Run: headless pygame with SDL's dummy video driver; simulated clock (each Clock.tick advances the game by its frame time, no real sleeping); random seed 0; keys injected as events and as key.get_pressed() state; mouse plan: one left click at the window centre at the start of phase 2, then a move to the lower-right quarter at the start of phase 3.
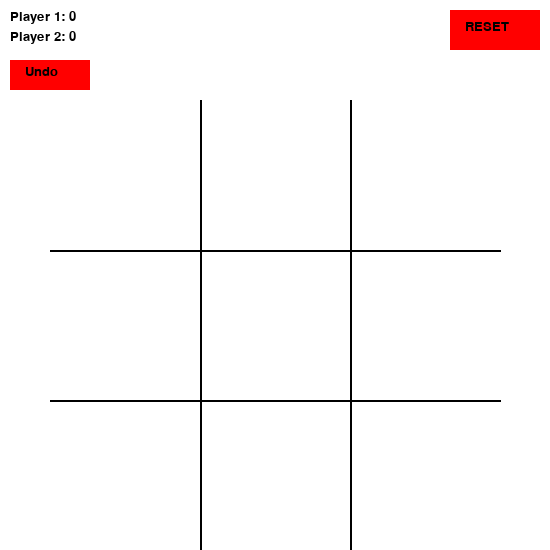
Frame 1 of 4 · flips 1–60 · no input
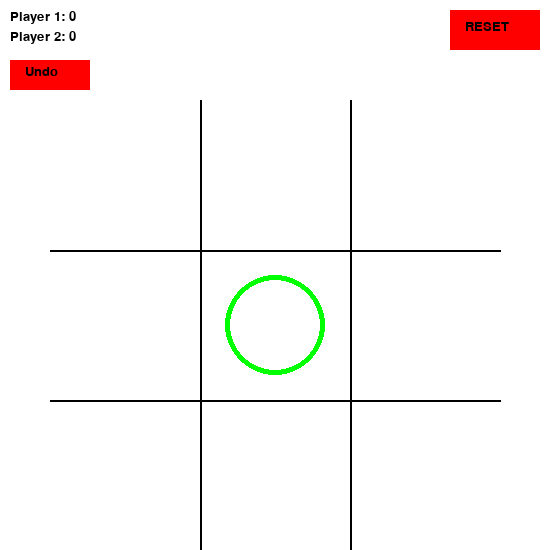
Frame 2 of 4 · flips 61–180 · clicked the window centre · tapped SPACE, RETURN · held RIGHT (→), D
Frame 3 of 4 · flips 181–300 · moved the mouse to the lower-right quarter · held DOWN (↓), S · screen unchanged from frame 2, image omitted
Frame 4 of 4 · flips 301–420 · held LEFT (←), A, UP (↑), W · screen unchanged from frame 3, image omitted

The pygame program that drew these frames:

import pygame
import sys 
import time

pygame.init()

BLACK = (0, 0, 0)
WHITE = (255, 255, 255)
GREEN = (0, 255, 0)
RED = (255, 0, 0)

general_font = pygame.font.SysFont('Arial', 20)

class Setting:
	def __init__(self):
		self.size = self.WIDTH, self.HEIGHT = 550, 550
		self.screen = pygame.display.set_mode(self.size)
		self.winning_font = pygame.font.SysFont("monospace", 30)
		self.player_o_score = 0
		self.player_x_score = 0

	def draw_screen(self):
		self.screen.fill(WHITE)

	def score_label(self):
		player_o = general_font.render(f'Player 1: {self.player_o_score}', True, BLACK)
		player_x = general_font.render(f'Player 2: {self.player_x_score}', True, BLACK)

		self.screen.blit(player_o, (10, 10))
		self.screen.blit(player_x, (10, 30))

	def reset_label(self):#reset game, score --> 0
		button = pygame.draw.rect(self.screen, RED, (450, 10, 90, 40))
		reset_label = general_font.render("RESET", True, BLACK)
		reset_label_rect = reset_label.get_rect(topleft=(round(self.WIDTH - 85), 20))
		self.screen.blit(reset_label, reset_label_rect)

	def undo_label(self):
		button = pygame.draw.rect(self.screen, RED, (10, 60, 80, 30), )
		undo_label = general_font.render("Undo", True, BLACK)
		self.screen.blit(undo_label, [25, 65])


	def winning_label(self, win_player):
		if win_player == 1:
			win_label = self.winning_font.render("Player O win", True, GREEN, BLACK)
			self.player_o_score += 1
		elif win_player == 2:
			win_label = self.winning_font.render("Player X win", True, GREEN, BLACK)
			self.player_x_score += 1
		elif win_player == 3:
			win_label = self.winning_font.render("DRAW", True, RED, BLACK)
		else:
			win_label = self.winning_font.render("", True, RED)
		win_label_rect = win_label.get_rect(midtop=(round(self.WIDTH / 2), 10))
		self.screen.blit(win_label, win_label_rect)



class Grid:
	def __init__(self):
		self.grids = [[(50, 250), (500, 250)], #horizontal line
					  [(50, 400), (500, 400)], #horizontal line
					  [(200, 100), (200, 550)], #vertical line
					  [(350, 100), (350, 550)]] #vertical line

		self.square = [(125, 175), (275, 175), (425, 175),
					   (125, 325), (275, 325), (425, 325),
					   (125, 475), (275, 475), (425, 475)]		

	def draw_grids(self, screen):
		for line in self.grids:
			pygame.draw.line(screen, BLACK, line[0], line[1], 2)


class Main:
	def __init__(self):
		self.grid = Grid()
		self.setting = Setting()
		self.player_pos = []
		self.check_box = [[0, 0, 0],
						  [0, 0, 0],
						  [0, 0, 0]]
	
	def hit_square(self, mouse_pos):
		for index, pos in enumerate(self.grid.square):
			if mouse_pos[0] <= pos[0] + 75 and mouse_pos[0] >= pos[0] - 75:
				if mouse_pos[1] <= pos[1] + 75 and mouse_pos[1] >= pos[1] - 75:
					return True, index
		return False, -1

	def get_winner(self, x, y):
		if self.check_box[x][y] == 1:
			return 1
		elif self.check_box[x][y] == 2:
			return 2

	def check_win(self):
		for i in range(3):
			if self.check_box[i][0] == self.check_box[i][1] == self.check_box[i][2]:#rows
				if self.check_box[i][0] != 0:
					return self.get_winner(i, 0)
			elif self.check_box[0][i] == self.check_box[1][i] == self.check_box[2][i]:#column
				if self.check_box[0][i] != 0:
					return self.get_winner(0, i)

		if self.check_box[0][0] == self.check_box[1][1] == self.check_box[2][2]:#diagonal 1
			if self.check_box[0][0] != 0:
				return self.get_winner(0, 0)
		if self.check_box[0][2] == self.check_box[1][1] == self.check_box[2][0]:#diagonal 2
			if self.check_box[0][2] != 0:
				return self.get_winner(0, 2)
		
		for arr in self.check_box:
			for value in arr:
				if value == 0:
					return 0
		return 3


	def non_duplicate(self, lis):
		result = []
		for i in lis:
			if i not in result:
				result.append(i)
		return result

	def convert(self, index):
		for i in range(9):
			if index == i:
				if index < 3:
					return 0, index
				elif index < 6:
					return 1, index - 3
				elif index < 9:
					return 2, index - 6
		return None

	def reset(self):
		#reset everything back to the start
		self.check_box = [[0, 0, 0] for i in range(3)]
		self.player_pos = []

	def hit_restart_button(self, mouse_pos):
		mouse_pos_x, mouse_pos_y = mouse_pos

		if mouse_pos_x > 200 and mouse_pos_x < 200 + 150:
			if mouse_pos_y > 50 and mouse_pos_y < 50 + 50:
				return True
		return False

	def hit_reset_button(self, mouse_pos):
		mouse_pos_x, mouse_pos_y = mouse_pos

		if mouse_pos_x > 450 and mouse_pos_x < 450 + 90:
			if mouse_pos_y > 10 and mouse_pos_y < 10 + 40:
				return True
		return False

	def hit_undo_button(self, mouse_pos):
		mouse_pos_x, mouse_pos_y = mouse_pos

		if mouse_pos_x > 10 and mouse_pos_x < 10 + 80:
			if mouse_pos_y > 60 and mouse_pos_y < 60 + 30:
				return True
		return False

	def undo(self, current_index):
		first_index, second_index = self.convert(current_index)

		self.player_pos.pop()
		self.check_box[first_index][second_index] = 0

	def restart(self): #Click on restart and add score
		button = pygame.draw.rect(self.setting.screen, GREEN, (200, 50, 150, 50))
		restart_label = general_font.render("Restart", True, BLACK)
		restart_label_rect = restart_label.get_rect(midtop=(round(self.setting.WIDTH / 2), 65))
		self.setting.screen.blit(restart_label, restart_label_rect) 
		pygame.display.update()


		restart = True
		while restart:
			for events in pygame.event.get():
				mouse_pos = pygame.mouse.get_pos()
				if events.type == pygame.QUIT:
					sys.exit()
					pygame.quit()

				if events.type == pygame.MOUSEBUTTONDOWN:
					if self.hit_restart_button(mouse_pos):
						restart = False

					if self.hit_reset_button(mouse_pos):
						self.reset_game()
						restart = False

		self.reset()

	def reset_game(self):
		self.reset()
		self.setting.player_o_score = 0
		self.setting.player_x_score = 0


	def game_loop(self):
		gameRun = True 
		count = 1
		undo_flag = True

		while gameRun:
			self.setting.draw_screen()
			self.setting.score_label()
			self.grid.draw_grids(self.setting.screen)
			self.setting.undo_label()
			self.setting.reset_label()

			mouse_pos = pygame.mouse.get_pos()
			turn_flag = True #Take turns between x and o

			for events in pygame.event.get():
				if events.type == pygame.QUIT:
					sys.exit()
					pygame.quit()

				if events.type == pygame.MOUSEBUTTONDOWN:
					if self.hit_reset_button(mouse_pos):
						self.reset_game()

					if self.hit_square(mouse_pos)[0]:
						_, current_index = self.hit_square(mouse_pos)
						mouse_pos_clone = self.grid.square[current_index]
						self.player_pos.append(mouse_pos_clone)
						undo_flag = True
					
					if self.hit_undo_button(mouse_pos):
						if len(self.player_pos) > 0:
							if undo_flag:
								undo_flag = False
								print(current_index)
								self.undo(current_index)
					
			print(self.check_box)
			self.player_pos = self.non_duplicate(self.player_pos)
			

			for pos in self.player_pos:
				first_index, second_index = self.convert(current_index)
				if turn_flag:
					pygame.draw.circle(self.setting.screen, GREEN, pos, 50, 5)
					turn_flag = False
					if undo_flag:
						self.check_box[first_index][second_index] = 1
				else:
					x = pos[0]
					y = pos[1]

					pygame.draw.line(self.setting.screen, RED, (x- 50, y - 50), (x + 50, y + 50), 5)
					pygame.draw.line(self.setting.screen, RED, (x - 50, y + 50), (x + 50, y - 50), 5)
					turn_flag = True
					if undo_flag:
						self.check_box[first_index][second_index] = 2

					
			if self.check_win() > 0:
				self.setting.winning_label(self.check_win())
				self.restart()

			pygame.display.update()

if __name__ == "__main__":
	main = Main()
	main.game_loop()
